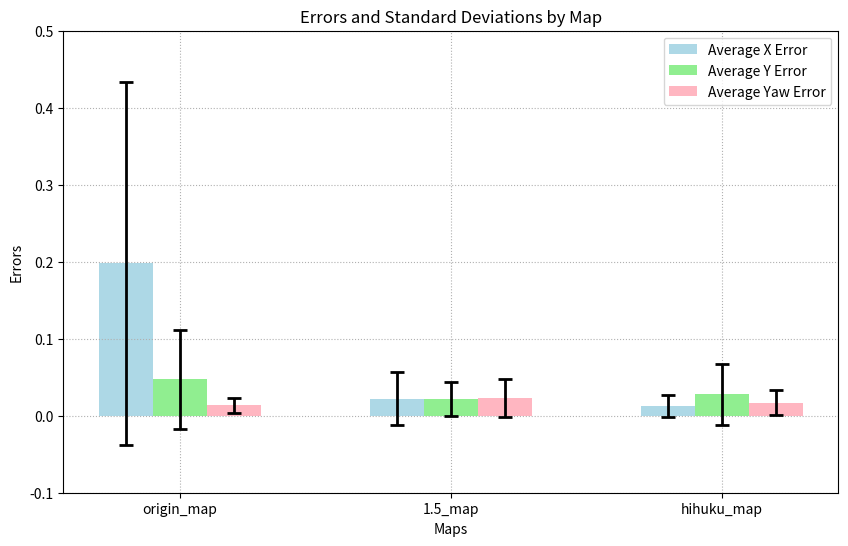
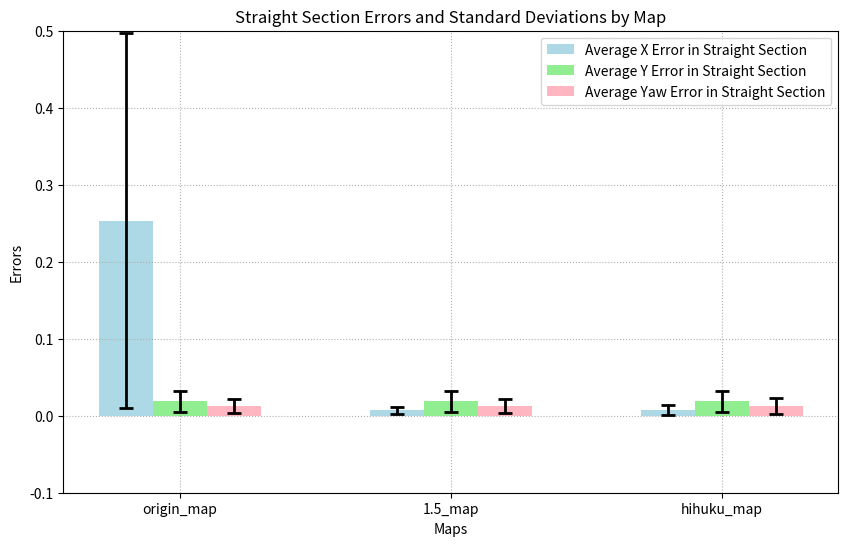
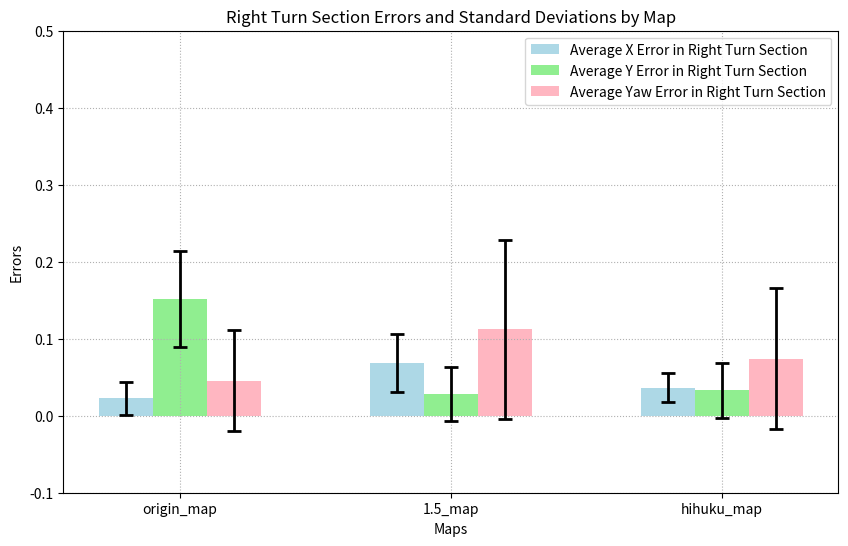

These charts were generated, in order, by the following Python code:

import matplotlib.pyplot as plt
import numpy as np

# データセットの定義
maps = ["origin_map", "1.5_map", "hihuku_map"]
index = np.arange(len(maps))
bar_width = 0.2
y_lim_min = -0.1
y_lim_max = 0.5

# origin_map
average_x_errors_all_origin = 0.19789470047707952
average_y_errors_all_origin = 0.047151192405863435
average_yaw_errors_all_origin = 0.013601192315214877
std_x_errors_all_origin = 0.23615420762086473
std_y_errors_all_origin = 0.06433139885839752
std_yaw_errors_all_origin = 0.009785806175403235

# 1.5_map
average_x_errors_all_1_5 = 0.022109781077861823
average_y_errors_all_1_5 = 0.02171949870558911
average_yaw_errors_all_1_5 = 0.023027448805953345
std_x_errors_all_1_5 = 0.034542160843862704
std_y_errors_all_1_5 = 0.021819236181452352
std_yaw_errors_all_1_5 = 0.025102033912648727

# hihuku_map
average_x_errors_all_hihuku = 0.013005961030749472
average_y_errors_all_hihuku = 0.027798196535098293
average_yaw_errors_all_hihuku = 0.016941519659540254
std_x_errors_all_hihuku = 0.014049216491198849
std_y_errors_all_hihuku = 0.039440301725174196
std_yaw_errors_all_hihuku = 0.01645185909787021

# 配列に格納
average_x_errors_all = [average_x_errors_all_origin, average_x_errors_all_1_5, average_x_errors_all_hihuku]
average_y_errors_all = [average_y_errors_all_origin, average_y_errors_all_1_5, average_y_errors_all_hihuku]
average_yaw_errors_all = [average_yaw_errors_all_origin, average_yaw_errors_all_1_5, average_yaw_errors_all_hihuku]
std_x_errors_all = [std_x_errors_all_origin, std_x_errors_all_1_5, std_x_errors_all_hihuku]
std_y_errors_all = [std_y_errors_all_origin, std_y_errors_all_1_5, std_y_errors_all_hihuku]
std_yaw_errors_all = [std_yaw_errors_all_origin, std_yaw_errors_all_1_5, std_yaw_errors_all_hihuku]

# 同様に、直進区間のデータを配列に格納
average_x_errors_straight = [0.25349220388280946, 0.00694841108356927, 0.007377181199970892]
average_y_errors_straight = [0.01879642099997103, 0.018518569541336714, 0.018668637671745116]
average_yaw_errors_straight = [0.012712854434618398, 0.012437946833701653, 0.012675131170783492]
std_x_errors_straight = [0.2438251771660384, 0.00484079700357102, 0.006130204352661028]
std_y_errors_straight = [0.013574789671418197, 0.014133242051371474, 0.01352915106656051]
std_yaw_errors_straight = [0.009602964563351711, 0.00935302979032218, 0.01010274751008277]

# 同様に、右折区間のデータを配列に格納
average_x_errors_right_turn = [0.02246534009254438, 0.0685168865635503, 0.03619322507692307]
average_y_errors_right_turn = [0.15143631627218931, 0.027866432024615386, 0.03302181620305326]
average_yaw_errors_right_turn = [0.045708117397674546, 0.11202313899585802, 0.07391859658106509]
std_x_errors_right_turn = [0.021250480738733927, 0.037251774113085806, 0.018858702669943432]
std_y_errors_right_turn = [0.062320018320992716, 0.035342832102169666, 0.035893015674825]
std_yaw_errors_right_turn = [0.06608779636882264, 0.1165975733081628, 0.09167221447379362]

# # 全体のデータ
# average_x_errors_all = [0.1896292906618748, 0.024029610600162787, 0.014167841596829807]
# average_y_errors_all = [0.05186328584674041, 0.024140969292672985, 0.02964901137846868]
# average_yaw_errors_all = [0.018806025744972088, 0.034887505655356484, 0.025416455253729334]
# std_x_errors_all = [0.2328027923985642, 0.035951105327118524, 0.01584575844536955]
# std_y_errors_all = [0.06641644760294362, 0.025260897562424854, 0.03983684303868454]
# std_yaw_errors_all = [0.031795733991316785, 0.06386979515980024, 0.04704683097364507]

# # 直進区間のデータ
# average_x_errors_straight = [0.25349220388280946, 0.00694841108356927, 0.007377181199970892]
# average_y_errors_straight = [0.01879642099997103, 0.018518569541336714, 0.018668637671745116]
# average_yaw_errors_straight = [0.012712854434618398, 0.012437946833701653, 0.012675131170783492]
# std_x_errors_straight = [0.2438251771660384, 0.00484079700357102, 0.006130204352661028]
# std_y_errors_straight = [0.013574789671418197, 0.014133242051371474, 0.01352915106656051]
# std_yaw_errors_straight = [0.009602964563351711, 0.00935302979032218, 0.01010274751008277]

# # 右折区間のデータ
# average_x_errors_right_turn = [0.02246534009254438, 0.0685168865635503, 0.03619322507692307]
# average_y_errors_right_turn = [0.15143631627218931, 0.027866432024615386, 0.03302181620305326]
# average_yaw_errors_right_turn = [0.045708117397674546, 0.11202313899585802, 0.07391859658106509]
# std_x_errors_right_turn = [0.021250480738733927, 0.037251774113085806, 0.018858702669943432]
# std_y_errors_right_turn = [0.062320018320992716, 0.035342832102169666, 0.035893015674825]
# std_yaw_errors_right_turn = [0.06608779636882264, 0.1165975733081628, 0.09167221447379362]

# 淡い色の設定
light_colors = ['#ADD8E6', '#90EE90', '#FFB6C1']  # 淡い青、淡い緑、淡いピンク

x_size =10
# 全体
plt.figure(figsize=(x_size, 6))
plt.ylim(y_lim_min, y_lim_max)
# X, Y, Yawの棒グラフとエラーバーを描画
for i, err_type in enumerate(["X", "Y", "Yaw"]):
    avg_errors = [average_x_errors_all, average_y_errors_all, average_yaw_errors_all][i]
    std_errors = [std_x_errors_all, std_y_errors_all, std_yaw_errors_all][i]
    plt.bar(index + i * bar_width, avg_errors, bar_width, color=light_colors[i], label=f'Average {err_type} Error')
    plt.errorbar(index + i * bar_width, avg_errors, yerr=std_errors, fmt='none', ecolor='black', capsize=5, capthick=2, elinewidth=2, markeredgewidth=2)

# グラフの設定
plt.xlabel('Maps')
plt.ylabel('Errors')
plt.title('Errors and Standard Deviations by Map')
plt.xticks(index + bar_width, maps)
plt.legend()
plt.grid(linestyle='dotted')
# グラフを表示
plt.show()


# 直進区間のグラフ作成
plt.figure(figsize=(x_size, 6))
plt.ylim(y_lim_min, y_lim_max)
for i, err_type in enumerate(["X", "Y", "Yaw"]):
    avg_errors = [average_x_errors_straight, average_y_errors_straight, average_yaw_errors_straight][i]
    std_errors = [std_x_errors_straight, std_y_errors_straight, std_yaw_errors_straight][i]
    plt.bar(index + i * bar_width, avg_errors, bar_width, color=light_colors[i], label=f'Average {err_type} Error in Straight Section')
    plt.errorbar(index + i * bar_width, avg_errors, yerr=std_errors, fmt='none', ecolor='black', capsize=5, capthick=2, elinewidth=2, markeredgewidth=2)
plt.xlabel('Maps')
plt.ylabel('Errors')
plt.title('Straight Section Errors and Standard Deviations by Map')
plt.xticks(index + bar_width, maps)
plt.legend()
plt.grid(linestyle='dotted')
plt.show()

# 右折区間のグラフ作成
plt.figure(figsize=(x_size, 6))
plt.ylim(y_lim_min, y_lim_max)
for i, err_type in enumerate(["X", "Y", "Yaw"]):
    avg_errors = [average_x_errors_right_turn, average_y_errors_right_turn, average_yaw_errors_right_turn][i]
    std_errors = [std_x_errors_right_turn, std_y_errors_right_turn, std_yaw_errors_right_turn][i]
    plt.bar(index + i * bar_width, avg_errors, bar_width, color=light_colors[i], label=f'Average {err_type} Error in Right Turn Section')
    plt.errorbar(index + i * bar_width, avg_errors, yerr=std_errors, fmt='none', ecolor='black', capsize=5, capthick=2, elinewidth=2, markeredgewidth=2)
plt.xlabel('Maps')
plt.ylabel('Errors')
plt.title('Right Turn Section Errors and Standard Deviations by Map')
plt.xticks(index + bar_width, maps)
plt.legend()
plt.grid(linestyle='dotted')
plt.show()
